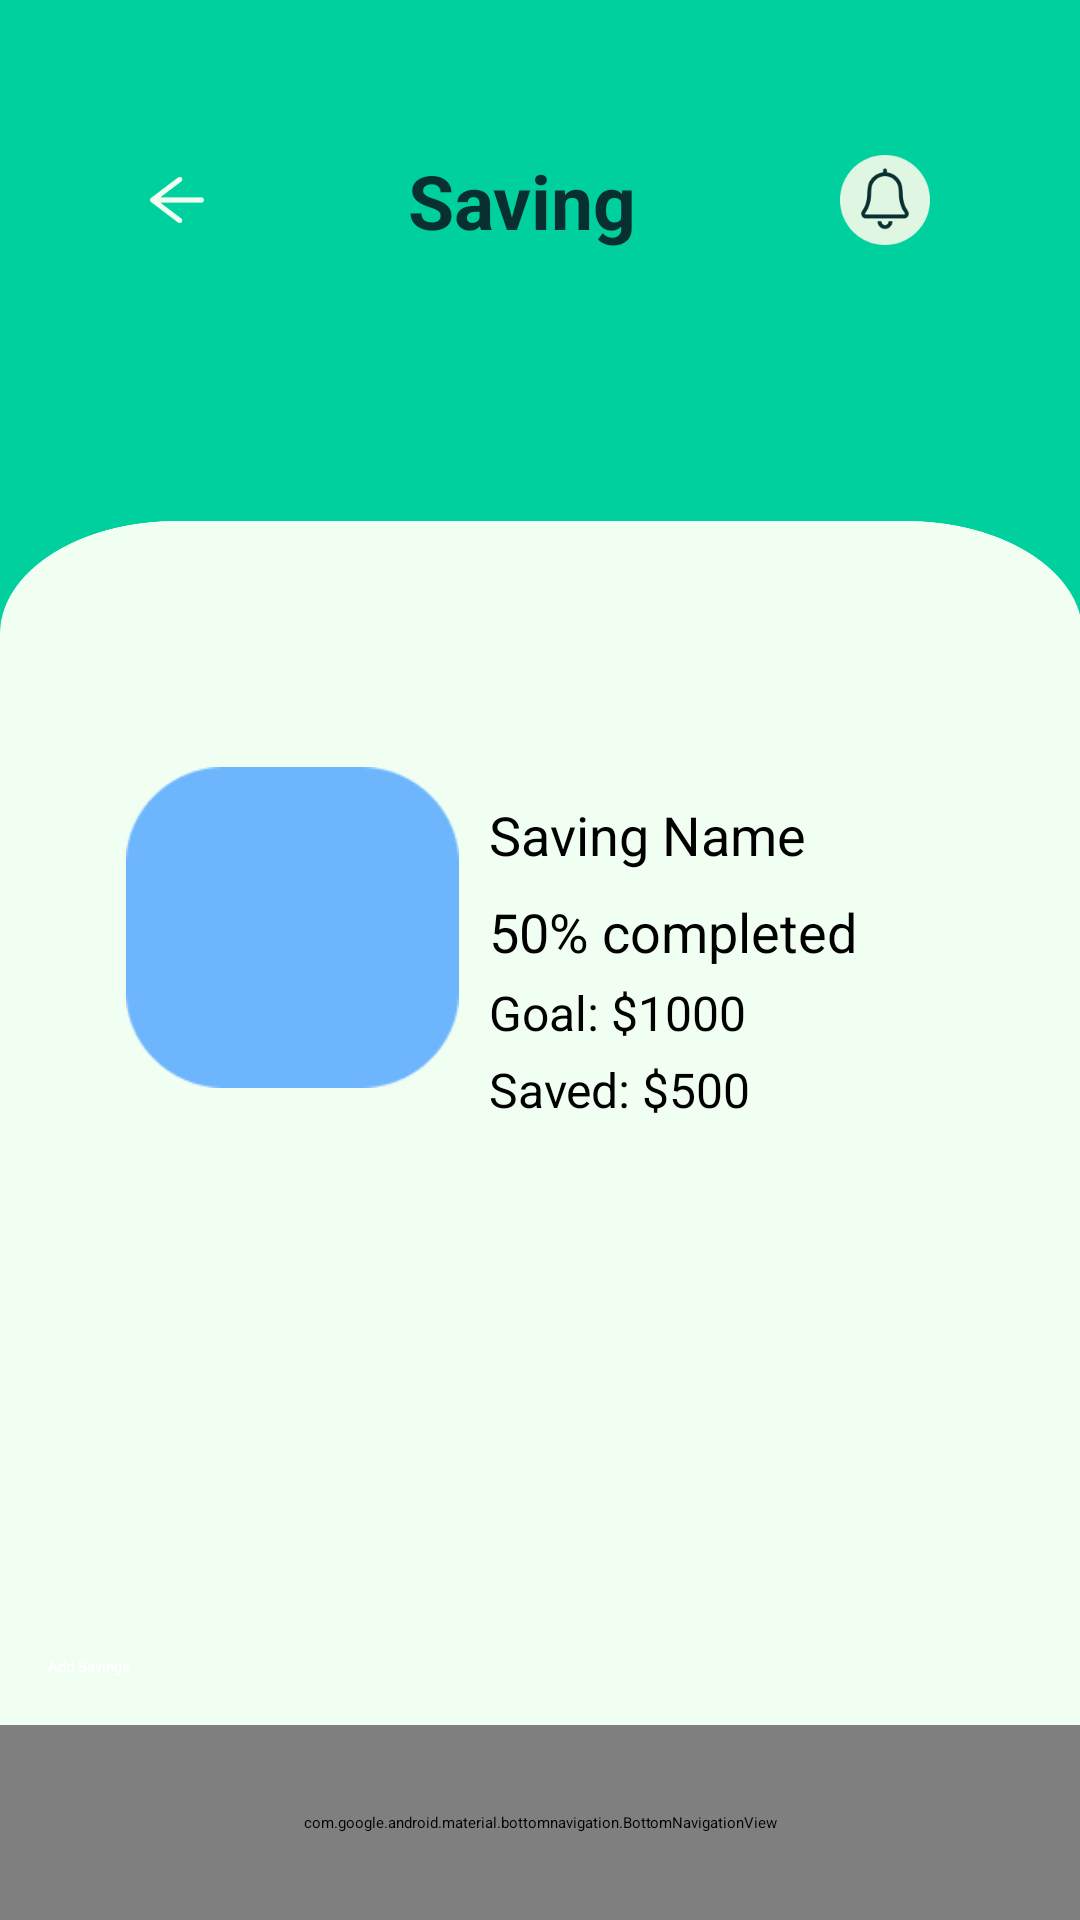

Android layout source for this screen:
<!-- AndroidManifest.xml: application theme Theme.MyApplication -->
<!-- res/layout/activity_saving_details.xml -->
<LinearLayout xmlns:android="http://schemas.android.com/apk/res/android"
    xmlns:app="http://schemas.android.com/apk/res-auto"
    xmlns:tools="http://schemas.android.com/tools"
    android:layout_width="match_parent"
    android:layout_height="match_parent"
    android:orientation="vertical"
    android:background="#00D09E"
    tools:context=".saving.SavingDetailsActivity">

    
    <LinearLayout
        android:id="@+id/header"
        android:layout_width="match_parent"
        android:layout_height="wrap_content"
        android:orientation="horizontal"
        android:padding="50dp"
        android:gravity="center_vertical">

        <ImageView
            android:layout_width="18dp"
            android:layout_height="18dp"
            android:src="@drawable/ic_back"
            android:contentDescription="Back Icon" />

        <TextView
            android:layout_width="0dp"
            android:layout_height="wrap_content"
            android:layout_weight="1"
            android:text="Saving"
            android:textStyle="bold"
            android:textColor="#093030"
            android:textSize="25sp"
            android:gravity="center" />

        <ImageView
            android:layout_width="30dp"
            android:layout_height="30dp"
            android:src="@drawable/ic_notification"
            android:contentDescription="Notification Icon" />
    </LinearLayout>


    <LinearLayout
        android:layout_width="match_parent"
        android:layout_height="0dp"
        android:layout_weight="1"
        android:layout_marginTop="40dp"
        android:orientation="vertical"

        android:background="@drawable/frame">
    <LinearLayout
        android:layout_width="match_parent"
        android:layout_height="0dp"
        android:layout_weight="1"
        android:layout_marginTop="40dp"
        android:orientation="vertical"
        android:padding="16dp">

        <ScrollView
            android:id="@+id/scroll_view"
            android:layout_width="match_parent"
            android:layout_height="match_parent"
            android:fillViewport="true">

            <LinearLayout
                android:layout_width="match_parent"
                android:layout_height="wrap_content"
                android:gravity="center"
                android:orientation="vertical"
                android:padding="10dp">
                <include
                    android:id="@+id/saving_detail_section"
                    layout="@layout/item_saving_detail" />
                <androidx.recyclerview.widget.RecyclerView
                    android:id="@+id/saves_list"
                    android:layout_width="match_parent"
                    android:layout_height="333dp"
                    android:clipToPadding="false"
                    android:padding="16dp" />
            </LinearLayout>
        </ScrollView>

    </LinearLayout>

    
    <Button
        android:id="@+id/btn_add_saving"
        android:layout_width="match_parent"
        android:layout_height="wrap_content"
        android:layout_margin="16dp"
        android:layout_marginBottom="8dp"
        android:backgroundTint="#00D09E"
        android:text="Add Savings"
        android:textColor="#FFFFFF" />

    </LinearLayout>
    
    <com.google.android.material.bottomnavigation.BottomNavigationView
        android:id="@+id/bottom_navigation"
        android:layout_width="match_parent"
        android:layout_height="65dp"
        android:background="#DFF7E2"
        app:itemTextColor="@android:color/transparent"
        app:menu="@menu/bottom_nav_menu" />
</LinearLayout>
<!-- res/layout/item_saving_detail.xml (included above) -->
<?xml version="1.0" encoding="utf-8"?>
<LinearLayout xmlns:android="http://schemas.android.com/apk/res/android"
    android:layout_width="match_parent"
    android:layout_height="150dp"
    android:orientation="horizontal"
    android:padding="16dp">


    <ImageView
        android:id="@+id/saving_icon"
        android:layout_width="111dp"
        android:layout_height="107dp"
        android:background="@drawable/ic_holder2"
        android:contentDescription="Saving Icon"
        android:padding="16dp"
        android:src="@drawable/ic_travel" />

    <LinearLayout
        android:layout_width="match_parent"
        android:layout_height="144dp"
        android:layout_marginTop="-10dp"
        android:orientation="vertical"
        android:padding="10dp">

        <TextView
            android:id="@+id/saving_name_detail"
            android:layout_width="wrap_content"
            android:layout_height="wrap_content"
            android:paddingTop="10dp"
            android:text="Saving Name"
            android:textColor="#000000"
            android:textSize="18sp" />

        <TextView
            android:id="@+id/progress_label"
            android:layout_width="wrap_content"
            android:layout_height="wrap_content"
            android:paddingTop="8dp"
            android:text="50% completed"
            android:textColor="#000000"
            android:textSize="18sp" />

        <TextView
            android:id="@+id/amount_goal_label"
            android:layout_width="wrap_content"
            android:layout_height="wrap_content"
            android:paddingTop="4dp"
            android:text="Goal: $1000"
            android:textColor="#000000"
            android:textSize="16sp" />

        <TextView
            android:id="@+id/amount_saved_label"
            android:layout_width="wrap_content"
            android:layout_height="wrap_content"
            android:paddingTop="4dp"
            android:text="Saved: $500"
            android:textColor="#000000"
            android:textSize="16sp" />

    </LinearLayout>
</LinearLayout>
<!-- resources referenced by this layout -->
<resources>
  <!-- drawable frame: png bitmap (drawable, 30435 bytes) -->
  <!-- drawable ic_back: png bitmap (drawable, 1281 bytes) -->
  <!-- drawable ic_holder2: png bitmap (drawable, 2036 bytes) -->
  <!-- drawable ic_notification: png bitmap (drawable, 3455 bytes) -->
</resources>
